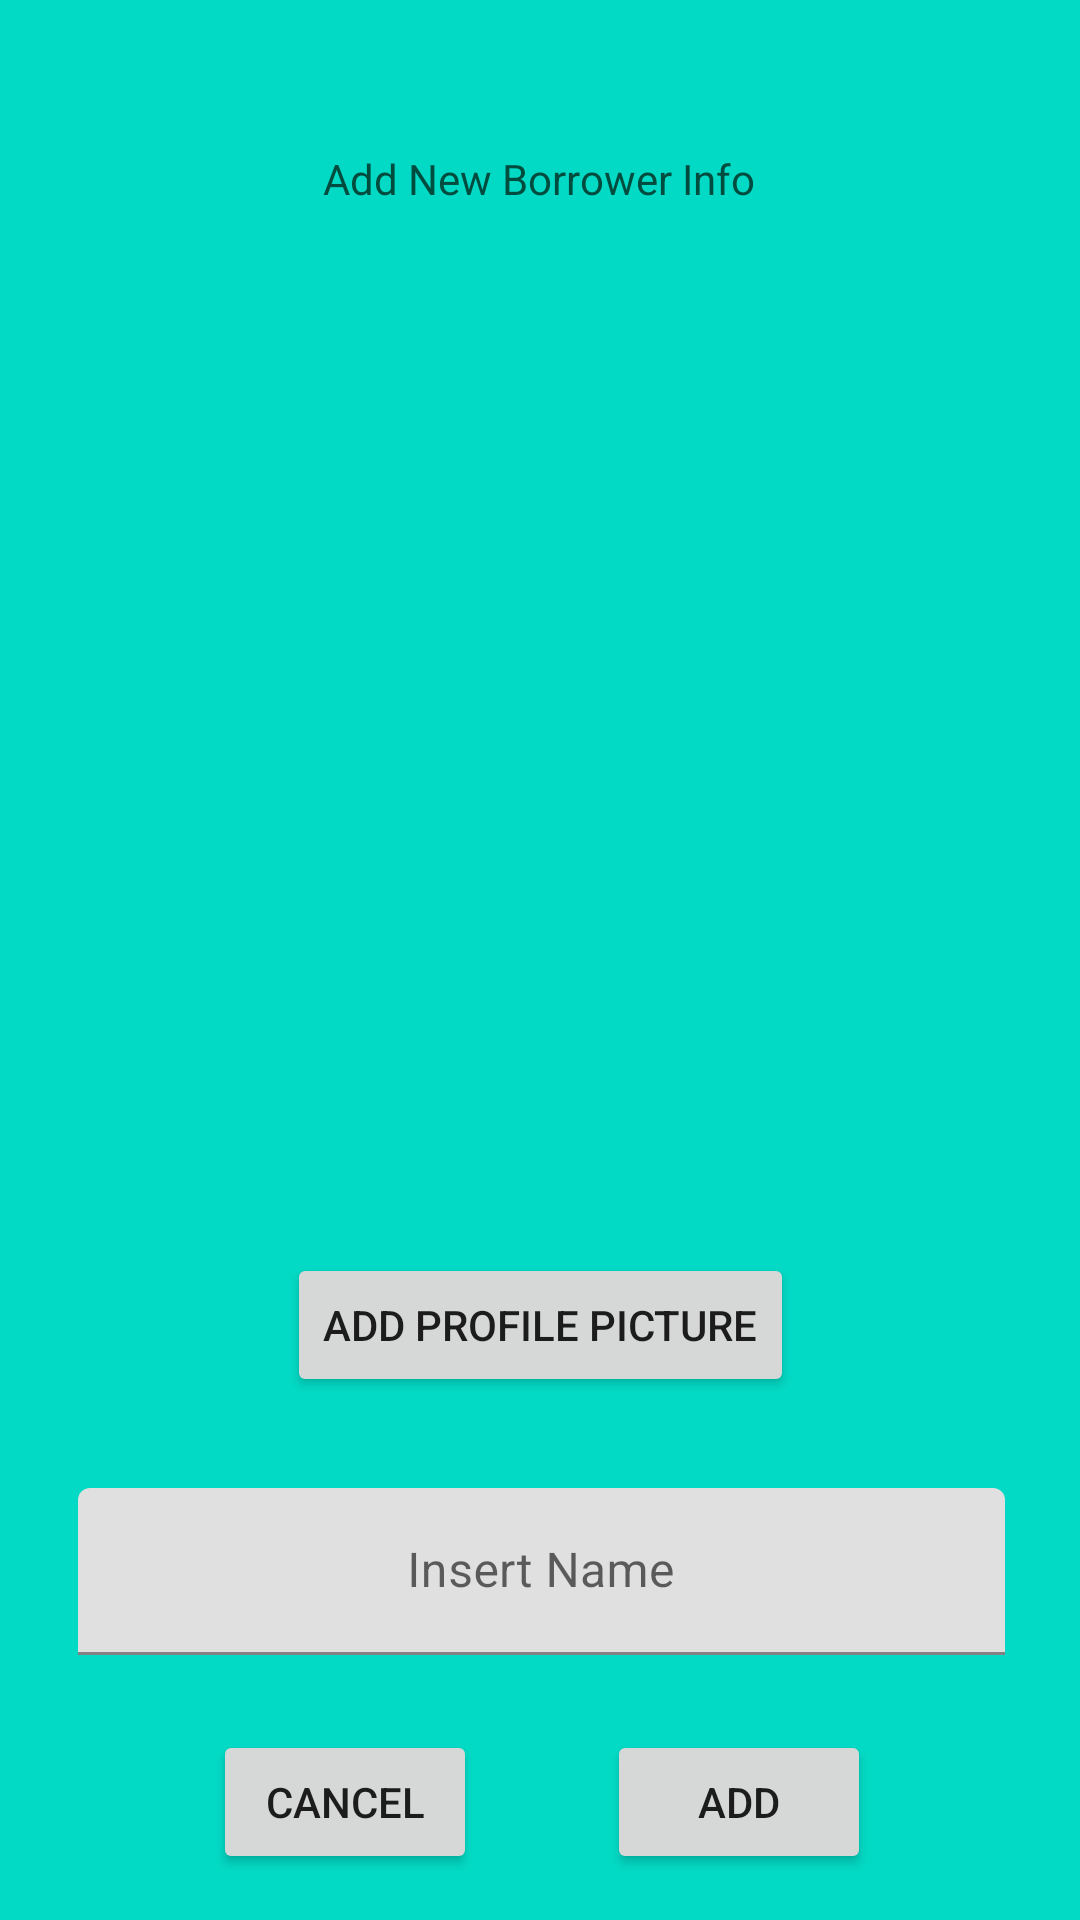

Layout XML and referenced resources for this Android screen:
<!-- AndroidManifest.xml: application theme Theme.LoanSharkApp -->
<!-- res/layout/fragment_add_borrower_profile.xml -->
<?xml version="1.0" encoding="utf-8"?>
<androidx.constraintlayout.widget.ConstraintLayout xmlns:android="http://schemas.android.com/apk/res/android"
    xmlns:app="http://schemas.android.com/apk/res-auto"
    xmlns:tools="http://schemas.android.com/tools"
    android:layout_width="match_parent"
    android:layout_height="match_parent"
    android:layout_gravity="center"
    android:background="@color/teal_200"
    tools:context=".AddBorrowerProfileFragment">

    

    <TextView
        android:id="@+id/textView2"
        android:layout_width="wrap_content"
        android:layout_height="wrap_content"
        android:layout_gravity="center"
        android:layout_marginTop="50dp"
        android:text="Add New Borrower Info"
        android:textColor="#004D40"
        app:layout_constraintEnd_toEndOf="parent"
        app:layout_constraintHorizontal_bias="0.498"
        app:layout_constraintStart_toStartOf="parent"
        app:layout_constraintTop_toTopOf="parent"
        tools:ignore="HardcodedText" />

    <Button
        android:id="@+id/buttonAdd"
        android:layout_width="wrap_content"
        android:layout_height="wrap_content"
        android:text="Add"
        app:layout_constraintBottom_toBottomOf="parent"
        app:layout_constraintEnd_toEndOf="parent"
        app:layout_constraintHorizontal_bias="0.744"
        app:layout_constraintStart_toStartOf="parent"
        app:layout_constraintTop_toBottomOf="@+id/textInputLayout"
        tools:ignore="HardcodedText" />

    <Button
        android:id="@+id/buttonCancel"
        android:layout_width="wrap_content"
        android:layout_height="wrap_content"
        android:text="Cancel"
        app:layout_constraintBottom_toBottomOf="parent"
        app:layout_constraintEnd_toStartOf="@+id/buttonAdd"
        app:layout_constraintHorizontal_bias="0.621"
        app:layout_constraintStart_toStartOf="parent"
        app:layout_constraintTop_toBottomOf="@+id/textInputLayout"
        tools:ignore="HardcodedText" />

    <com.google.android.material.textfield.TextInputLayout
        android:id="@+id/textInputLayout"
        android:layout_width="409dp"
        android:layout_height="wrap_content"
        app:layout_constraintBottom_toBottomOf="parent"
        app:layout_constraintEnd_toEndOf="parent"
        app:layout_constraintStart_toStartOf="parent"
        app:layout_constraintTop_toBottomOf="@+id/imageViewProfileImage"
        app:layout_constraintVertical_bias="0.372">

        <com.google.android.material.textfield.TextInputEditText
            android:id="@+id/textViewAddBorrowerName"
            android:layout_width="match_parent"
            android:layout_height="wrap_content"
            android:layout_gravity="center"
            android:layout_marginLeft="50sp"
            android:layout_marginTop="10sp"
            android:layout_marginRight="50sp"
            android:layout_marginBottom="10sp"
            android:gravity="center"
            android:hint="Insert Name"
            android:inputType="textPersonName" />

    </com.google.android.material.textfield.TextInputLayout>

    <androidx.constraintlayout.utils.widget.ImageFilterView
        android:id="@+id/imageViewProfileImage"
        android:layout_width="250sp"
        android:layout_height="250sp"
        android:layout_marginBottom="10dp"
        android:adjustViewBounds="true"
        android:cropToPadding="false"
        android:scaleType="centerCrop"
        android:src="@drawable/default_profile_pic"
        app:layout_constraintBottom_toTopOf="@+id/textInputLayout"
        app:layout_constraintEnd_toEndOf="parent"
        app:layout_constraintHorizontal_bias="0.498"
        app:layout_constraintStart_toStartOf="parent"
        app:layout_constraintTop_toBottomOf="@+id/textView2"
        app:roundPercent="1"
        tools:src="@tools:sample/avatars[0]" />

    <Button
        android:id="@+id/buttonAddProfilePhoto"
        android:layout_width="wrap_content"
        android:layout_height="wrap_content"
        android:layout_weight="1"
        android:text="Add Profile Picture"
        app:layout_constraintBottom_toTopOf="@+id/textInputLayout"
        app:layout_constraintEnd_toEndOf="parent"
        app:layout_constraintStart_toStartOf="parent"
        app:layout_constraintTop_toBottomOf="@+id/imageViewProfileImage" />

</androidx.constraintlayout.widget.ConstraintLayout>
<!-- resources referenced by this layout -->
<resources>
  <style name="Theme.LoanSharkApp" parent="Theme.MaterialComponents.DayNight.DarkActionBar">
          
          <item name="colorPrimary">@color/purple_500</item>
          <item name="colorPrimaryVariant">@color/purple_700</item>
          <item name="colorOnPrimary">@color/white</item>
          
          <item name="colorSecondary">@color/teal_200</item>
          <item name="colorSecondaryVariant">@color/teal_700</item>
          <item name="colorOnSecondary">@color/black</item>
          
          <item name="android:statusBarColor">?attr/colorPrimaryVariant</item>
          
      </style>
  <!-- not gathered from this repository: default colours our renderer supplied (Android Studio template values) -->
  <color name="purple_500">#FF6200EE</color>
  <color name="purple_700">#FF3700B3</color>
  <color name="teal_200">#FF03DAC5</color>
  <color name="teal_700">#FF018786</color>
  <color name="black">#FF000000</color>
  <color name="white">#FFFFFFFF</color>
</resources>
